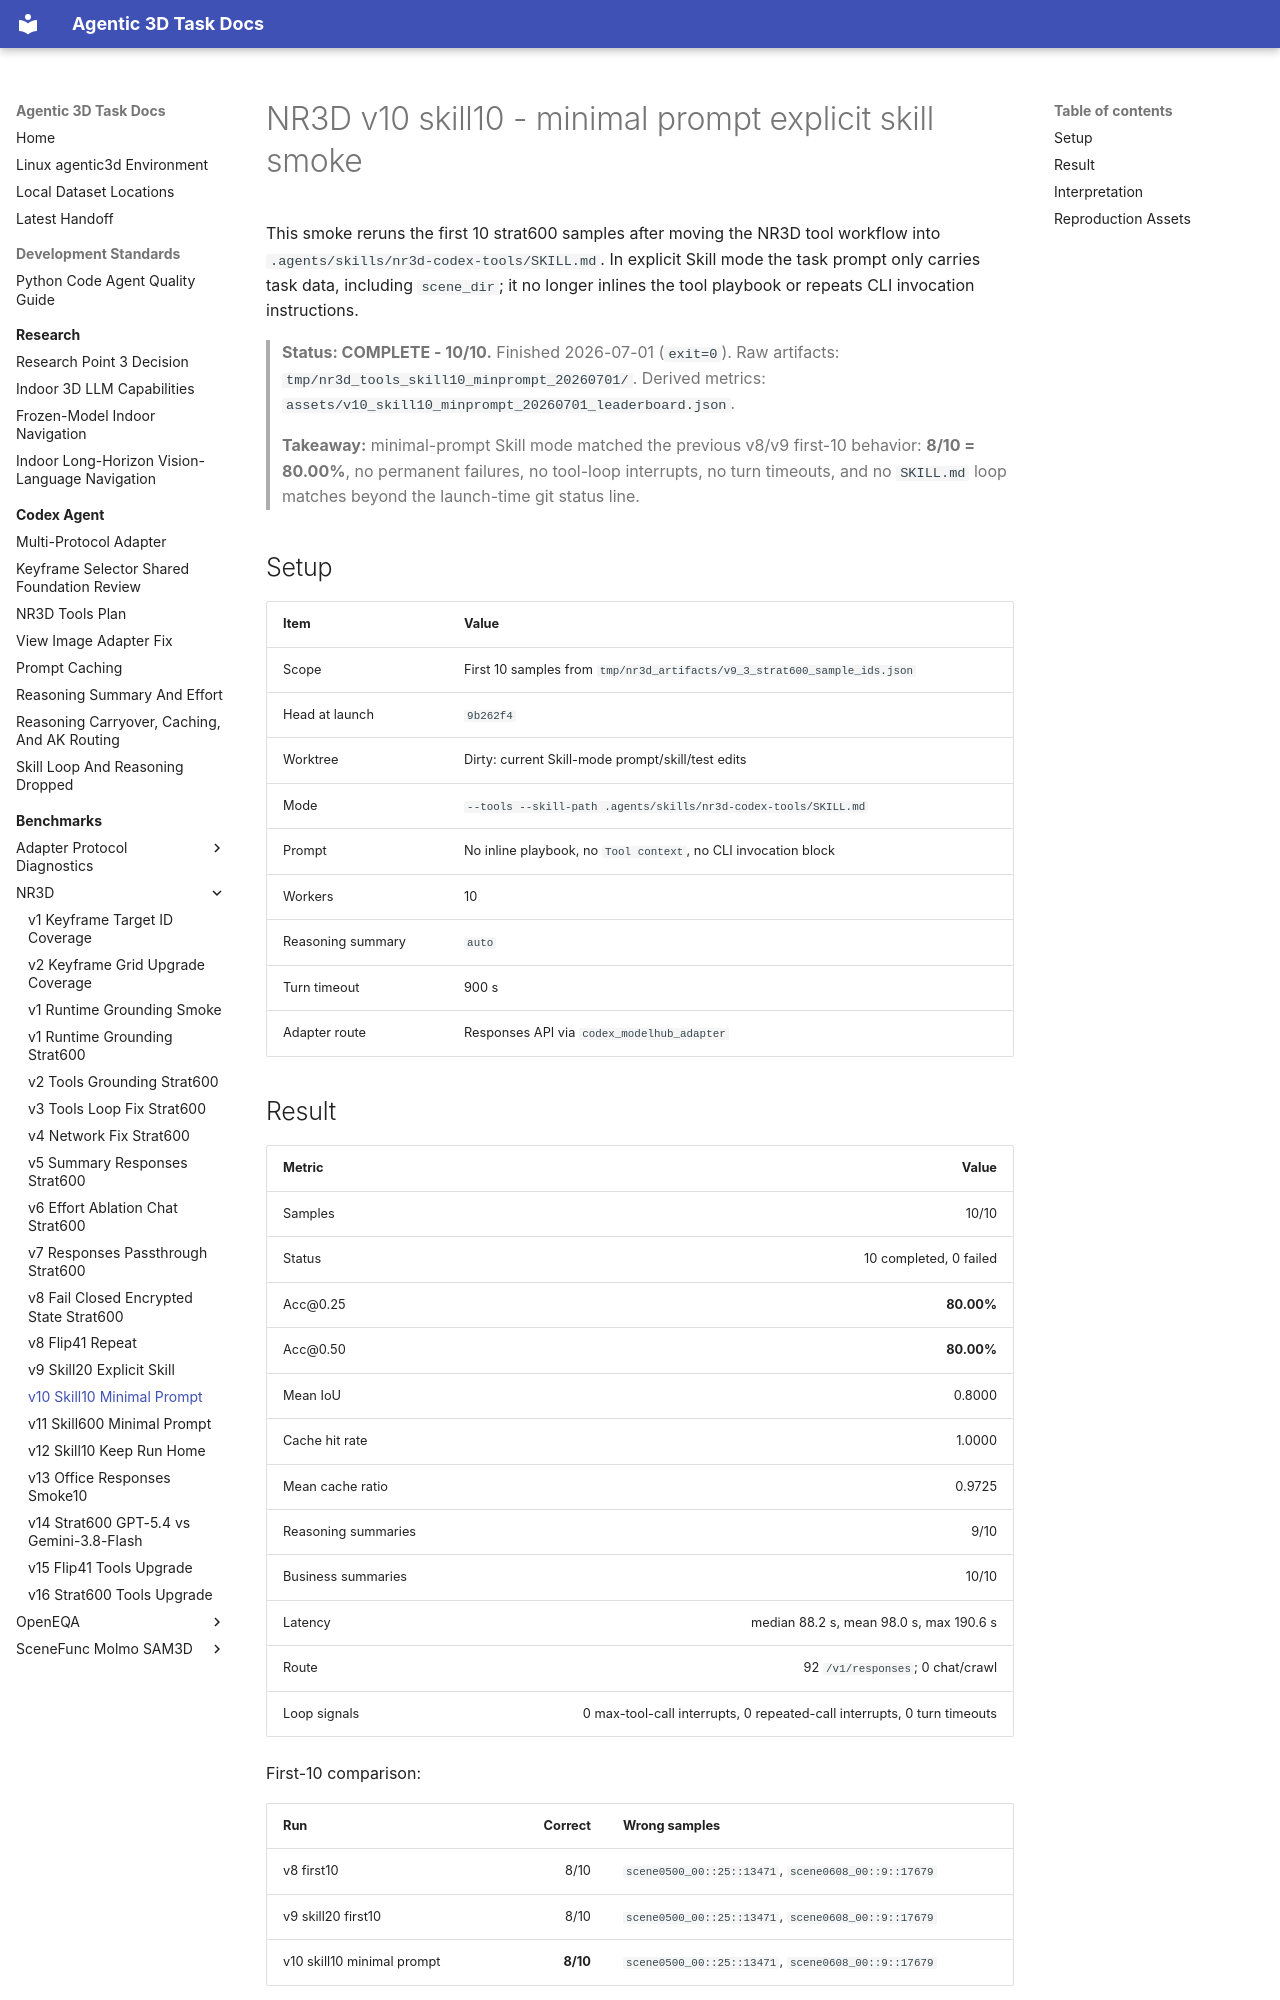

repository: yruns/agentic-3d-task · page: benchmark/nr3d/v10_skill10_minprompt_20260701/index.html · generator: mkdocs

# NR3D v10 skill10 - minimal prompt explicit skill smoke

This smoke reruns the first 10 strat600 samples after moving the NR3D tool
workflow into `.agents/skills/nr3d-codex-tools/SKILL.md`. In explicit Skill mode
the task prompt only carries task data, including `scene_dir`; it no longer
inlines the tool playbook or repeats CLI invocation instructions.

> **Status: COMPLETE - 10/10.** Finished 2026-07-01 (`exit=0`).
> Raw artifacts: `tmp/nr3d_tools_skill10_minprompt_20260701/`.
> Derived metrics: `assets/v10_skill10_minprompt_20260701_leaderboard.json`.
>
> **Takeaway:** minimal-prompt Skill mode matched the previous v8/v9 first-10
> behavior: **8/10 = 80.00%**, no permanent failures, no tool-loop interrupts,
> no turn timeouts, and no `SKILL.md` loop matches beyond the launch-time git
> status line.

## Setup

| Item | Value |
|---|---|
| Scope | First 10 samples from `tmp/nr3d_artifacts/v9_3_strat600_sample_ids.json` |
| Head at launch | `9b262f4` |
| Worktree | Dirty: current Skill-mode prompt/skill/test edits |
| Mode | `--tools --skill-path .agents/skills/nr3d-codex-tools/SKILL.md` |
| Prompt | No inline playbook, no `Tool context`, no CLI invocation block |
| Workers | 10 |
| Reasoning summary | `auto` |
| Turn timeout | 900 s |
| Adapter route | Responses API via `codex_modelhub_adapter` |
